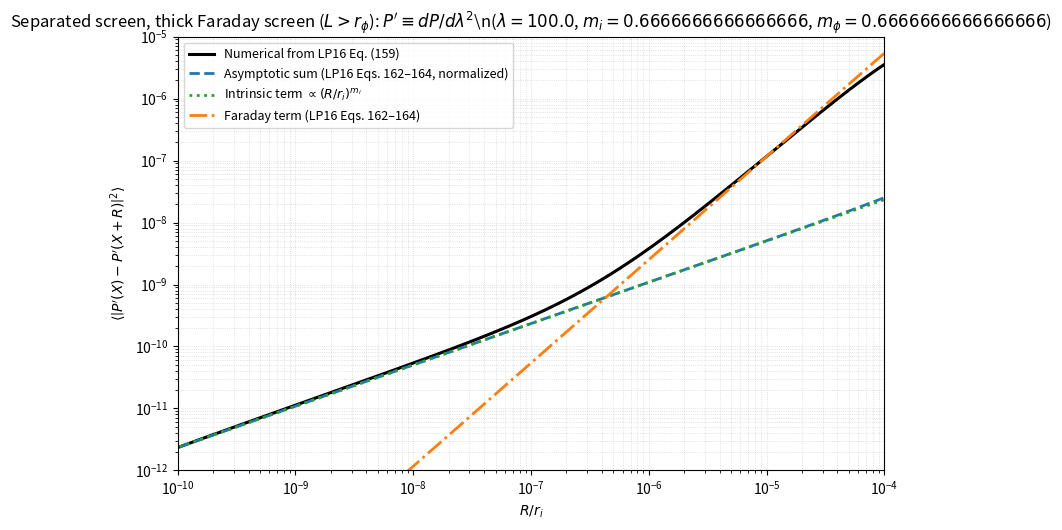

Recreate this plot in Python.
import numpy as np
import matplotlib.pyplot as plt

def xi_i(R, Xi0=1.0, r_i=1.0, m_i=2/3):
    x = (R / r_i) ** m_i
    return Xi0 / (1.0 + x)

def xi_phi_local(R, dz, sigma_phi2=1.0, r_phi=10.0, m_phi=2/3):
    rr = np.sqrt(R * R + dz * dz)
    return sigma_phi2 / (1.0 + (rr / r_phi) ** m_phi)

def make_dz_grid(L, r_phi, Nu=6000):
    Nu = int(Nu)
    Nu_log = int(0.45 * Nu)
    Nu_lin = Nu - Nu_log

    dz_min = 1e-10 * L
    dz_knee = min(0.05 * L, 5.0 * r_phi, L)
    if dz_knee <= 0:
        dz_knee = 1e-6 * L

    dz_log = np.geomspace(dz_min, max(dz_knee, dz_min * 10), Nu_log)
    dz_lin = np.linspace(max(dz_knee, dz_min * 10), L, Nu_lin)
    dz = np.unique(np.concatenate(([0.0], dz_log, dz_lin)))
    return dz

def xi_DeltaPhi(R, L, r_phi, m_phi, sigma_phi2=1.0, Nu=6000):
    R = np.atleast_1d(R).astype(float)
    dz = make_dz_grid(L, r_phi, Nu=Nu)

    w = 2.0 * (L - dz)
    xiR = xi_phi_local(R[:, None], dz[None, :], sigma_phi2, r_phi, m_phi)
    xi0 = xi_phi_local(0.0, dz, sigma_phi2, r_phi, m_phi)[None, :]

    xi_DF = np.trapz(w[None, :] * xiR, dz, axis=1)
    xi_DF0 = np.trapz(w[None, :] * xi0, dz, axis=1)[0]

    D_DF = xi_DF0 - xi_DF
    return xi_DF, D_DF, xi_DF0

def xi_dP_dlam2(R, lam, Xi0, r_i, m_i, L, r_phi, m_phi, sigma_phi2, Nu=6000):
    XiR = xi_i(R, Xi0=Xi0, r_i=r_i, m_i=m_i)
    xi_DF, D_DF, _ = xi_DeltaPhi(R, L, r_phi, m_phi, sigma_phi2, Nu=Nu)

    expo = -4.0 * (lam ** 4) * D_DF
    expo = np.clip(expo, -800.0, 80.0)
    return XiR * (xi_DF + (lam ** 4) * (D_DF ** 2)) * np.exp(expo), xi_DF, D_DF

def SF_from_corr(xiR):
    xi0 = np.real(xiR[0])
    return 2.0 * (xi0 - np.real(xiR))

def asymptotic_terms_derivative(screen_type, R, r_i, m_i, L, r_phi, m_phi):
    mtil = min(m_phi, 1.0)

    term_int = (R / r_i) ** m_i

    if screen_type == "thick":
        pref = (r_phi / L) ** (1.0 - mtil)
        term_far = pref * (R / r_phi) ** (1.0 + mtil)
        return term_int, term_far

    if screen_type == "thin":
        term_far = np.full_like(R, np.nan, dtype=float)

        m1 = R < L
        m2 = (R >= L) & (R < r_phi)

        term_far[m1] = (r_phi / L) * (R[m1] / r_phi) ** (1.0 + mtil)
        term_far[m2] = (R[m2] / r_phi) ** (mtil)

        return term_int, term_far

    raise ValueError("screen_type must be 'thick' or 'thin'")

def normalize_asymptotic_to_numeric(R, y_num, y_asym, R_match):
    idx = np.argmin(np.abs(np.log(R) - np.log(R_match)))
    if y_asym[idx] <= 0 or not np.isfinite(y_asym[idx]) or not np.isfinite(y_num[idx]) or y_num[idx] <= 0:
        return y_asym, 1.0
    fac = y_num[idx] / y_asym[idx]
    if not np.isfinite(fac) or fac <= 0:
        return y_asym, 1.0
    result = y_asym * fac
    return result, fac

def plot_derivative_measure(screen_type, params, outfile):
    Xi0 = params.get("Xi0", 1.0)
    r_i = params["r_i"]
    m_i = params["m_i"]

    L = params["L"]
    r_phi = params["r_phi"]
    m_phi = params["m_phi"]
    sigma_phi2 = params["sigma_phi2"]

    lam = params["lam"]
    Nu = params.get("Nu", 6000)

    Rmin = params.get("Rmin", 1e-2) * r_i
    Rmax = params.get("Rmax", 1e4) * r_i
    NR = params.get("NR", 450)

    R = np.logspace(np.log10(Rmin), np.log10(Rmax), NR)

    xiPp, xi_DF, D_DF = xi_dP_dlam2(
        R, lam, Xi0, r_i, m_i, L, r_phi, m_phi, sigma_phi2, Nu=Nu
    )
    SF_num = SF_from_corr(xiPp)

    term_int, term_far = asymptotic_terms_derivative(screen_type, R, r_i, m_i, L, r_phi, m_phi)

    if screen_type == "thick":
        R_match = min(0.2 * r_phi, 5.0 * r_i)
        title = r"Separated screen, thick Faraday screen ($L>r_\phi$): $P'\equiv dP/d\lambda^2$"
    else:
        R_match = min(0.2 * L, 5.0 * r_i)
        title = r"Separated screen, thin Faraday screen ($L<r_\phi$): $P'\equiv dP/d\lambda^2$"

    term_far_safe = np.where(np.isfinite(term_far), term_far, 0.0)
    SF_asym_raw = term_int + term_far_safe

    Rmin_rel = params["Rmin"]
    Rmax_rel = params["Rmax"]

    Rmax_abs = Rmax_rel * r_i *0.01
    Rmin_100 = 100.0 * Rmin_rel * r_i
    
    Rmax_abs = max(R[0], min(R[-1], Rmax_abs))
    Rmin_100 = max(R[0], min(R[-1], Rmin_100))
    
    SF_asym, fac_asym = normalize_asymptotic_to_numeric(R, SF_num, SF_asym_raw, Rmin_100)
    SF_far, fac_far = normalize_asymptotic_to_numeric(R, SF_num, term_far_safe, Rmax_abs)
    SF_int = term_int * fac_asym

    fig, ax = plt.subplots(figsize=(8.2, 5.4))
    ax.loglog(R[1:] / r_i, SF_num[1:], color="k", lw=2.2, label=r"Numerical from LP16 Eq. (159)")

    ax.loglog(R[1:] / r_i, SF_asym[1:], ls="--", lw=2.0, color="C0",
              label=r"Asymptotic sum (LP16 Eqs. 162–164, normalized)")
    ax.loglog(R[1:] / r_i, SF_int[1:], ls=":", lw=2.0, color="C2",
              label=r"Intrinsic term $\propto (R/r_i)^{m_i}$")
    ax.loglog(R[1:] / r_i, SF_far[1:], ls="-.", lw=2.0, color="C1",
              label=r"Faraday term (LP16 Eqs. 162–164)")

    ax.set_xlim(params["Rmin"]*100, params["Rmax"]*0.1)
    ax.set_ylim(1e-12, 1e-5)

    ax.set_title(title + rf"\n($\lambda={lam}$, $m_i={m_i}$, $m_\phi={m_phi}$)")
    ax.set_xlabel(r"$R/r_i$")
    ax.set_ylabel(r"$\left\langle\left|P'(X)-P'(X+R)\right|^2\right\rangle$")
    ax.grid(True, which="both", ls=":", lw=0.6, alpha=0.5)
    ax.legend(loc="best", fontsize=9)
    fig.tight_layout()
    fig.savefig(outfile, dpi=200)
    print(f"Saved: {outfile}")
    plt.show()

def main():
    params_thick = dict(
        Xi0=1.0,
        r_i=1000.0,
        m_i=2/3,
        L=200.0,
        r_phi=10.0,
        m_phi=2/3,
        sigma_phi2=5e-10,
        lam=100.0,
        Rmin=1e-12,
        Rmax=1e-3,
        NR=520,
        Nu=7000,
    )

    params_thin = dict(
        Xi0=1.0,
        r_i=1.0,
        m_i=2/3,
        L=3.0,
        r_phi=100.0,
        m_phi=2/3,
        sigma_phi2=1e-2,
        lam=1.0,
        Rmin=1e-2,
        Rmax=1e6,
        NR=520,
        Nu=7000,
    )

    plot_derivative_measure("thick", params_thick, "LP16_sep_derivativeSF_thick.png")

if __name__ == "__main__":
    main()
